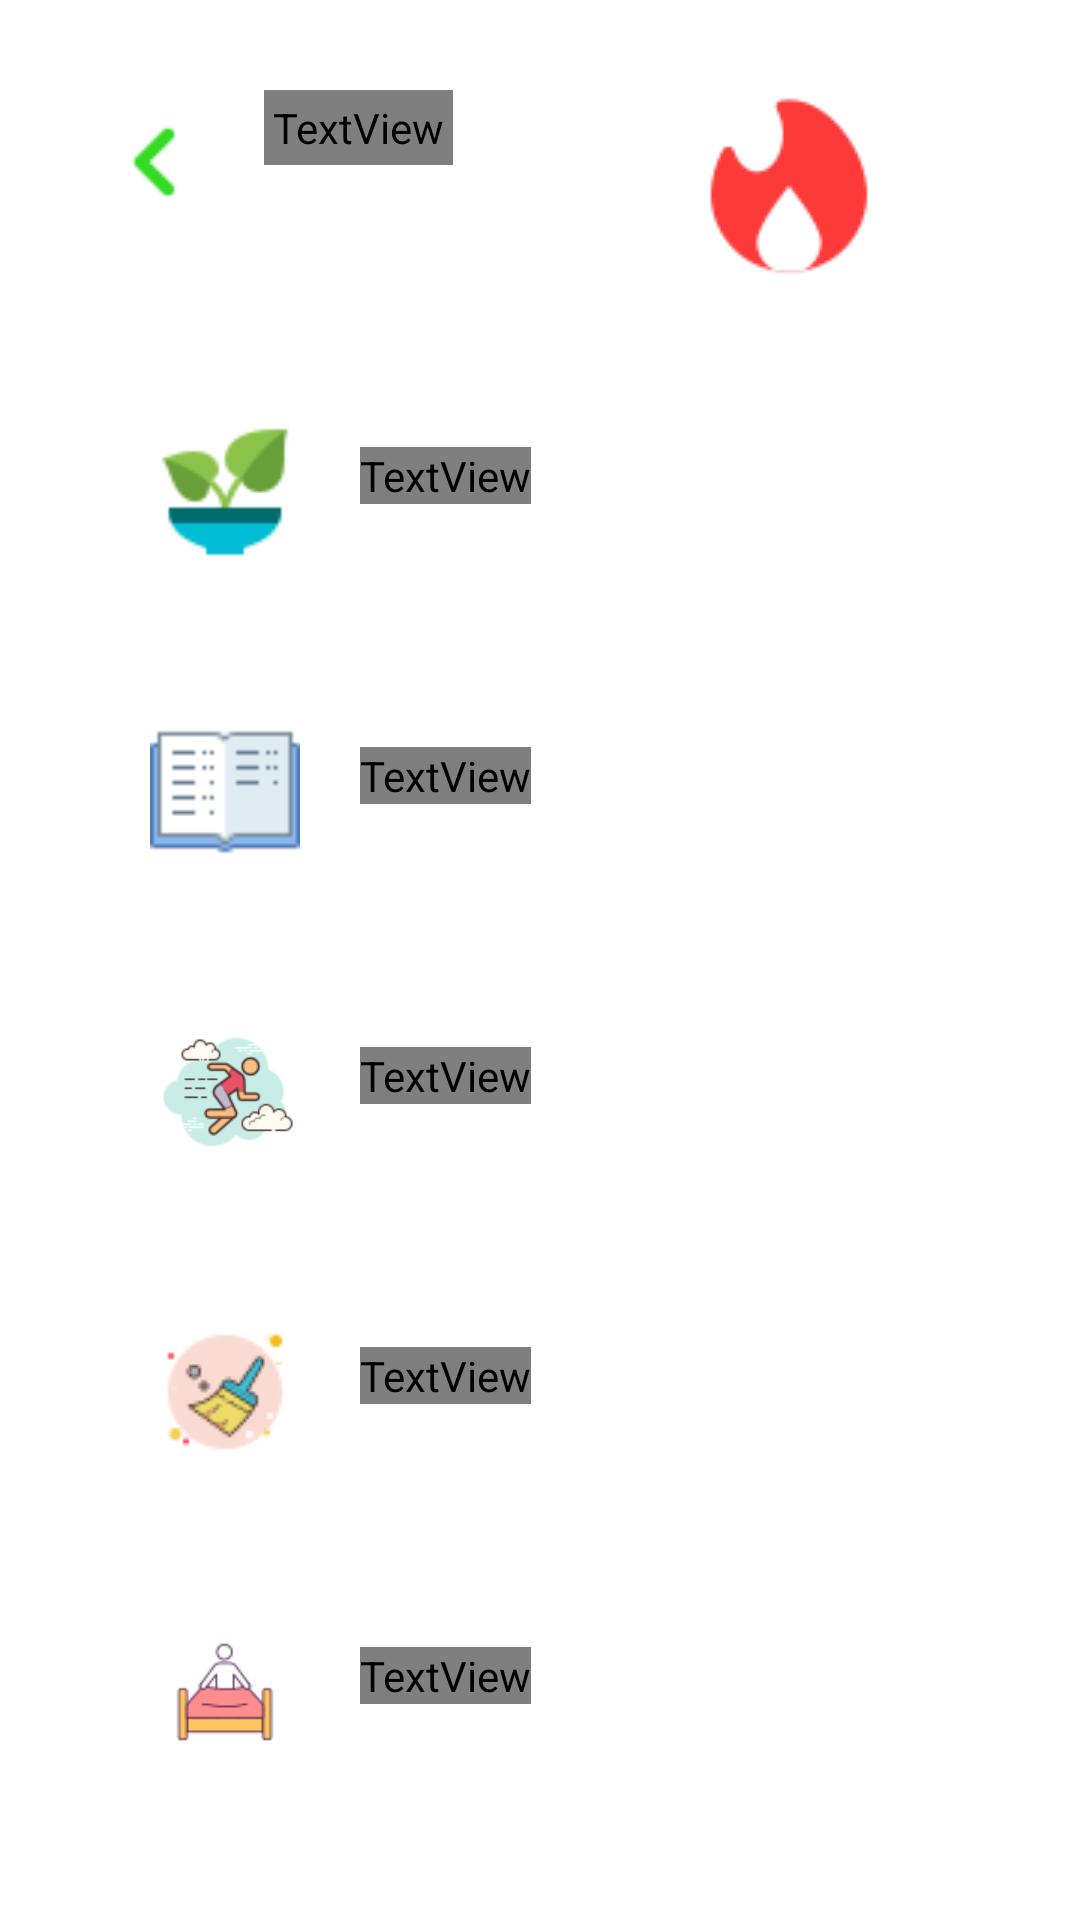

Produce the Android XML layout that renders to this screen, including the resource entries it uses.
<!-- AndroidManifest.xml: application theme Theme.Penguinproject -->
<!-- res/layout/activity_create_habit_trending.xml -->
<?xml version="1.0" encoding="utf-8"?>
<LinearLayout xmlns:android="http://schemas.android.com/apk/res/android"
    xmlns:app="http://schemas.android.com/apk/res-auto"
    xmlns:tools="http://schemas.android.com/tools"
    android:layout_width="match_parent"
    android:layout_height="match_parent"
    android:background="?attr/mainBackGround"
    android:orientation="vertical"
    android:padding="20dp">
    <LinearLayout
        android:layout_width="match_parent"
        android:layout_height="wrap_content"
        android:orientation="horizontal"
        android:padding="10dp"
        >
        <ImageButton
            android:id="@+id/CreateHabitTrending_btn_back"
            android:layout_width="wrap_content"
            android:layout_height="wrap_content"
            android:background="?attr/mainBackGround"
            android:src="@mipmap/icon_back"/>
        <TextView
            android:layout_width="wrap_content"
            android:layout_height="wrap_content"
            android:text="Trending"
            android:textColor="?attr/mainTitleColor"
            android:textSize="30sp"
            android:textStyle="bold"
            android:padding="3dp"
            android:layout_marginLeft="10dp"
            />
        <ImageView
            android:layout_width="wrap_content"
            android:layout_height="wrap_content"
            android:src="@mipmap/icon_trending"
            android:layout_marginLeft="80dp"/>
    </LinearLayout>
    <androidx.core.widget.NestedScrollView
        android:layout_width="match_parent"
        android:layout_height="wrap_content">
        <LinearLayout
            android:layout_width="match_parent"
            android:layout_height="wrap_content"
            android:orientation="vertical">
            <RelativeLayout
                android:layout_width="match_parent"
                android:layout_height="80dp"
                android:id="@+id/CreateHabitTrending_btnHabitHealthyMeal"
                android:padding="10dp"
                android:background="@drawable/item_shape_3"
                android:layout_marginTop="20dp"
                >

                <TextView
                    android:layout_width="wrap_content"
                    android:layout_height="wrap_content"
                    android:layout_alignParentStart="true"
                    android:layout_alignParentTop="true"
                    android:text="Eat healthy meal"
                    android:layout_marginTop="15dp"
                    android:layout_marginStart="90dp"
                    android:textColor="?attr/normalTitleColor"
                    android:textSize="17sp"
                    android:textStyle="bold" />

                <ImageView
                    android:layout_width="50dp"
                    android:layout_height="50dp"
                    android:src="@mipmap/icon_healthy_meal"
                    android:layout_marginEnd="20dp"
                    android:layout_marginStart="20dp"
                    android:layout_marginTop="5dp"
                    />
                <RelativeLayout
                    android:layout_width="wrap_content"
                    android:layout_height="wrap_content"
                    android:layout_alignParentRight="true"
                    android:background="@drawable/button_add_shape"
                    android:layout_marginEnd="10dp"
                    android:layout_marginTop="10dp"
                    android:padding="10dp">
                    <ImageView
                        android:layout_width="20dp"
                        android:layout_height="20dp"
                        android:src="@mipmap/icon_add_black"/>
                </RelativeLayout>
            </RelativeLayout>

            <RelativeLayout
                android:layout_width="match_parent"
                android:layout_height="80dp"
                android:id="@+id/CreateHabitTrending_btnHabitStudy"
                android:padding="10dp"
                android:background="@drawable/item_shape_3"
                android:layout_marginTop="20dp"
                >

                <TextView
                    android:layout_width="wrap_content"
                    android:layout_height="wrap_content"
                    android:layout_alignParentStart="true"
                    android:layout_alignParentTop="true"
                    android:text="Study"
                    android:layout_marginTop="15dp"
                    android:layout_marginStart="90dp"
                    android:textColor="?attr/normalTitleColor"
                    android:textSize="17sp"
                    android:textStyle="bold" />

                <ImageView
                    android:layout_width="50dp"
                    android:layout_height="50dp"
                    android:src="@mipmap/icon_study"
                    android:layout_marginEnd="20dp"
                    android:layout_marginStart="20dp"
                    android:layout_marginTop="5dp"
                    />
                <RelativeLayout
                    android:layout_width="wrap_content"
                    android:layout_height="wrap_content"
                    android:layout_alignParentRight="true"
                    android:background="@drawable/button_add_shape"
                    android:layout_marginEnd="10dp"
                    android:layout_marginTop="10dp"
                    android:padding="10dp">
                    <ImageView
                        android:layout_width="20dp"
                        android:layout_height="20dp"
                        android:src="@mipmap/icon_add_black"/>
                </RelativeLayout>
            </RelativeLayout>
            <RelativeLayout
                android:layout_width="match_parent"
                android:layout_height="80dp"
                android:id="@+id/CreateHabitTrending_btnHabitExcercise"
                android:padding="10dp"
                android:background="@drawable/item_shape_3"
                android:layout_marginTop="20dp"
                >

                <TextView
                    android:layout_width="wrap_content"
                    android:layout_height="wrap_content"
                    android:layout_alignParentStart="true"
                    android:layout_alignParentTop="true"
                    android:text="Excercise"
                    android:layout_marginTop="15dp"
                    android:layout_marginStart="90dp"
                    android:textColor="?attr/normalTitleColor"
                    android:textSize="17sp"
                    android:textStyle="bold" />

                <ImageView
                    android:layout_width="50dp"
                    android:layout_height="50dp"
                    android:src="@mipmap/icon_exercise"
                    android:layout_marginEnd="20dp"
                    android:layout_marginStart="20dp"
                    android:layout_marginTop="5dp"
                    />
                <RelativeLayout
                    android:layout_width="wrap_content"
                    android:layout_height="wrap_content"
                    android:layout_alignParentRight="true"
                    android:background="@drawable/button_add_shape"
                    android:layout_marginEnd="10dp"
                    android:layout_marginTop="10dp"
                    android:padding="10dp">
                    <ImageView
                        android:layout_width="20dp"
                        android:layout_height="20dp"
                        android:src="@mipmap/icon_add_black"/>
                </RelativeLayout>
            </RelativeLayout>
            <RelativeLayout
                android:layout_width="match_parent"
                android:layout_height="80dp"
                android:id="@+id/CreateHabitTrending_btnHabitCleanTheHouse"
                android:padding="10dp"
                android:background="@drawable/item_shape_3"
                android:layout_marginTop="20dp"
                >

                <TextView
                    android:layout_width="wrap_content"
                    android:layout_height="wrap_content"
                    android:layout_alignParentStart="true"
                    android:layout_alignParentTop="true"
                    android:text="Clean the house"
                    android:layout_marginTop="15dp"
                    android:layout_marginStart="90dp"
                    android:textColor="?attr/normalTitleColor"
                    android:textSize="17sp"
                    android:textStyle="bold" />

                <ImageView
                    android:layout_width="50dp"
                    android:layout_height="50dp"
                    android:src="@mipmap/icon_clean_the_house"
                    android:layout_marginEnd="20dp"
                    android:layout_marginStart="20dp"
                    android:layout_marginTop="5dp"
                    />
                <RelativeLayout
                    android:layout_width="wrap_content"
                    android:layout_height="wrap_content"
                    android:layout_alignParentRight="true"
                    android:background="@drawable/button_add_shape"
                    android:layout_marginEnd="10dp"
                    android:layout_marginTop="10dp"
                    android:padding="10dp">
                    <ImageView
                        android:layout_width="20dp"
                        android:layout_height="20dp"
                        android:src="@mipmap/icon_add_black"/>
                </RelativeLayout>
            </RelativeLayout>
            <RelativeLayout
                android:layout_width="match_parent"
                android:layout_height="80dp"
                android:id="@+id/CreateHabitTrending_btnHabitMakeYourBed"
                android:padding="10dp"
                android:background="@drawable/item_shape_3"
                android:layout_marginTop="20dp"
                >

                <TextView
                    android:layout_width="wrap_content"
                    android:layout_height="wrap_content"
                    android:layout_alignParentStart="true"
                    android:layout_alignParentTop="true"
                    android:text="Make your bed"
                    android:layout_marginTop="15dp"
                    android:layout_marginStart="90dp"
                    android:textColor="?attr/normalTitleColor"
                    android:textSize="17sp"
                    android:textStyle="bold" />

                <ImageView
                    android:layout_width="50dp"
                    android:layout_height="50dp"
                    android:src="@mipmap/icon_make_bed"
                    android:layout_marginEnd="20dp"
                    android:layout_marginStart="20dp"
                    android:layout_marginTop="5dp"
                    />
                <RelativeLayout
                    android:layout_width="wrap_content"
                    android:layout_height="wrap_content"
                    android:layout_alignParentRight="true"
                    android:background="@drawable/button_add_shape"
                    android:layout_marginEnd="10dp"
                    android:layout_marginTop="10dp"
                    android:padding="10dp">
                    <ImageView
                        android:layout_width="20dp"
                        android:layout_height="20dp"
                        android:src="@mipmap/icon_add_black"/>
                </RelativeLayout>
            </RelativeLayout>
        </LinearLayout>
    </androidx.core.widget.NestedScrollView>
</LinearLayout>
<!-- resources referenced by this layout -->
<resources>
  <!-- drawable item_shape_3 (drawable) -->
  <?xml version="1.0" encoding="utf-8"?>
  <selector xmlns:android="http://schemas.android.com/apk/res/android">
      <item>
          <shape android:shape="rectangle">
              <solid android:color="?attr/itemHabitBackground"/>
              <corners android:radius="14dp"/>
          </shape>
      </item>
  </selector>
  <!-- mipmap icon_back: png bitmap (mipmap, 286 bytes) -->
  <!-- mipmap icon_clean_the_house: png bitmap (mipmap, 1921 bytes) -->
  <!-- mipmap icon_exercise: png bitmap (mipmap, 4447 bytes) -->
  <!-- mipmap icon_healthy_meal: png bitmap (mipmap, 1298 bytes) -->
  <!-- mipmap icon_make_bed: png bitmap (mipmap, 1815 bytes) -->
  <!-- mipmap icon_study: png bitmap (mipmap, 464 bytes) -->
  <!-- mipmap icon_trending: png bitmap (mipmap, 1411 bytes) -->
  <style name="Theme.Penguinproject" parent="Theme.MaterialComponents.DayNight.NoActionBar">
          
          <item name="colorPrimary">@color/purple_500</item>
          <item name="colorPrimaryVariant">@color/purple_700</item>
          <item name="colorOnPrimary">@color/white</item>
          
          <item name="colorSecondary">@color/teal_200</item>
          <item name="colorSecondaryVariant">@color/teal_700</item>
          <item name="colorOnSecondary">@color/black</item>
          
          <item name="android:statusBarColor">?attr/colorPrimaryVariant</item>
          
      </style>
  <color name="purple_500">#FF6200EE</color>
  <color name="purple_700">#FF3700B3</color>
  <color name="white">#FFFFFFFF</color>
  <color name="teal_200">#FF03DAC5</color>
  <color name="teal_700">#FF018786</color>
  <color name="black">#FF000000</color>
</resources>
